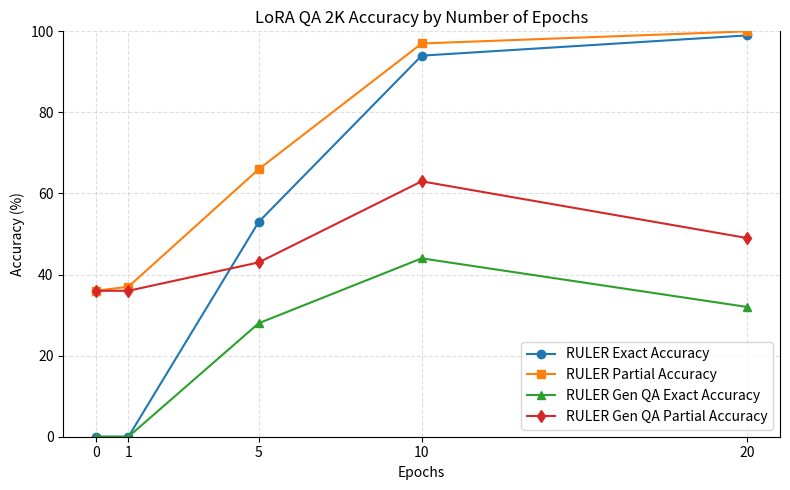

Write Python code to recreate this figure.
import matplotlib.pyplot as plt
from typing import Sequence, Optional, Tuple

def plot_two_lines(
    x_values: Sequence[float],
    y1_values: Sequence[float],
    title: str,
    x_label: str,
    y_label: str,
    y1_legend: str,
    y2_values: Optional[Sequence[float]] = None,
    y2_legend: Optional[str] = None,
    y3_values: Optional[Sequence[float]] = None,
    y3_legend: Optional[str] = None,
    y4_values: Optional[Sequence[float]] = None,
    y4_legend: Optional[str] = None,
    style1: str = "-o",
    style2: str = "-s",
    style3: str = "-^",
    style4: str = "-d",
    grid: bool = True,
    figsize: Tuple[int, int] = (8, 5),
    save_path: Optional[str] = None,
    show: bool = True,
):
    """
    Plot one to four lines on the same axes with labels and legend.

    Returns (fig, ax).
    """
    if len(x_values) != len(y1_values):
        raise ValueError("x_values and y1_values must have the same length.")
    if y2_values is not None and len(x_values) != len(y2_values):
        raise ValueError("x_values and y2_values must have the same length when y2_values is provided.")
    if y3_values is not None and len(x_values) != len(y3_values):
        raise ValueError("x_values and y3_values must have the same length when y3_values is provided.")
    if y4_values is not None and len(x_values) != len(y4_values):
        raise ValueError("x_values and y4_values must have the same length when y4_values is provided.")

    fig, ax = plt.subplots(figsize=figsize)
    ax.plot(x_values, y1_values, style1, label=y1_legend)
    if y2_values is not None:
        second_label = y2_legend if y2_legend is not None else "Series 2"
        ax.plot(x_values, y2_values, style2, label=second_label)
    if y3_values is not None:
        third_label = y3_legend if y3_legend is not None else "Series 3"
        ax.plot(x_values, y3_values, style3, label=third_label)
    if y4_values is not None:
        fourth_label = y4_legend if y4_legend is not None else "Series 4"
        ax.plot(x_values, y4_values, style4, label=fourth_label)

    ax.set_title(title)
    ax.set_xlabel(x_label)
    ax.set_ylabel(y_label)
    ax.legend()

    # Enforce y-axis bounds 0 to 100
    ax.set_ylim(0, 100)

    # Show only provided x-values as ticks on the bottom axis
    ax.set_xticks(x_values)
    ax.tick_params(axis='x', labelbottom=True, labeltop=False)
    ax.xaxis.set_ticks_position('bottom')
    ax.spines['top'].set_visible(False)
    ax.minorticks_off()

    if grid:
        ax.grid(True, linestyle="--", alpha=0.4)

    fig.tight_layout()

    if save_path:
        fig.savefig(save_path, dpi=200, bbox_inches="tight")
    if show:
        plt.show()

    return fig, ax


# Example usage
if __name__ == "__main__":
    # x = [2048, 32768, 131072]
    # y_a = [99, 53, 40]
    # y_b = [100, 73, 50]

    # plot_two_lines(
    #     x_values=x,
    #     y1_values=y_a,
    #     y2_values=y_b,
    #     title="LoRA QA Benchmark Accuracy by Token Size",
    #     x_label="Token Size",
    #     y_label="Accuracy (%)",
    #     y1_legend="RULER Exact Accuracy",
    #     y2_legend="RULER Partial Accuracy",
    #     save_path='plot.png',
    #     show=True,
    # )
    x = [0, 1, 5, 10, 20]
    y_a = [0, 0, 53, 94, 99]
    y_b = [36, 37, 66, 97, 100]
    y_c = [0, 0, 28, 44, 32]
    y_d = [36, 36, 43, 63, 49]

    plot_two_lines(
        x_values=x,
        y1_values=y_a,
        y2_values=y_b,
        y3_values=y_c,
        y4_values=y_d,
        title="LoRA QA 2K Accuracy by Number of Epochs",
        x_label="Epochs",
        y_label="Accuracy (%)",
        y1_legend="RULER Exact Accuracy",
        y2_legend="RULER Partial Accuracy",
        y3_legend="RULER Gen QA Exact Accuracy",
        y4_legend="RULER Gen QA Partial Accuracy",
        save_path='plot.png',
        show=True,
    )

    # x = [1e-4, 1e-3, 1e-2]
    # y_a = [0, 53, 1]
    # y_b = [0, 66, 15]

    # plot_two_lines(
    #     x_values=x,
    #     y1_values=y_a,
    #     y2_values=y_b,
    #     title="LoRA QA 2K Accuracy by Learning Rate",
    #     x_label="Learning Rate",
    #     y_label="Accuracy (%)",
    #     y1_legend="RULER Exact Accuracy",
    #     y2_legend="RULER Partial Accuracy",
    #     save_path='plot.png',
    #     show=True,
    # )

    # x = [1, 2, 4]
    # y_a = [91, 53, 5]
    # y_b = [97, 66, 15]

    # plot_two_lines(
    #     x_values=x,
    #     y1_values=y_a,
    #     y2_values=y_b,
    #     title="LoRA QA 2K Accuracy by Batch Size",
    #     x_label="Batch Size",
    #     y_label="Accuracy (%)",
    #     y1_legend="RULER Exact Accuracy",
    #     y2_legend="RULER Partial Accuracy",
    #     save_path='plot.png',
    #     show=True,
    # )

    # x = [5, 8, 11]
    # y_a = [55, 53, 48]
    # y_b = [64, 66, 64]

    # plot_two_lines(
    #     x_values=x,
    #     y1_values=y_a,
    #     y2_values=y_b,
    #     title="LoRA QA 2K Accuracy by Adapter Rank",
    #     x_label="Adapter Rank",
    #     y_label="Accuracy (%)",
    #     y1_legend="RULER Exact Accuracy",
    #     y2_legend="RULER Partial Accuracy",
    #     save_path='plot.png',
    #     show=True,
    # )

    # x = [5, 10, 15]
    # y_a = [57, 53, 7]
    # y_b = [70, 66, 23]

    # plot_two_lines(
    #     x_values=x,
    #     y1_values=y_a,
    #     y2_values=y_b,
    #     title="LoRA QA 2K Accuracy by Adapter Layers",
    #     x_label="Adapter Layers",
    #     y_label="Accuracy (%)",
    #     y1_legend="RULER Exact Accuracy",
    #     y2_legend="RULER Partial Accuracy",
    #     save_path='plot.png',
    #     show=True,
    # )

    # x = [2048, 32768, 131072]
    # y_a = [18, 0, 0]
    # y_b = [18, 3, 0]

    # plot_two_lines(
    #     x_values=x,
    #     y1_values=y_a,
    #     y2_values=y_b,
    #     title="LoRA Single Needle Accuracy by Token Size",
    #     x_label="Token Size",
    #     y_label="Accuracy (%)",
    #     y1_legend="RULER Exact Accuracy",
    #     y2_legend="RULER Partial Accuracy",
    #     save_path='plot.png',
    #     show=True,
    # )

    # x = [0, 1, 5, 10, 20]
    # y_a = [14.237, 13.748, 13.698, 20.043, 25.760]

    # plot_two_lines(
    #     x_values=x,
    #     y1_values=y_a,
    #     title="LoRA Model 2K QA Benchmark Perplexity by Epoch",
    #     x_label="Epoch",
    #     y_label="Perplexity",
    #     y1_legend="Perplexity",
    #     save_path='plot.png',
    #     show=True,
    # )

    # x = [2048, 32768, 131072]
    # y_a = [25.760, 18.364, 12.931]

    # plot_two_lines(
    #     x_values=x,
    #     y1_values=y_a,
    #     title="LoRA Model 2K QA Benchmark Perplexity by Token Size",
    #     x_label="Token Size",
    #     y_label="Perplexity",
    #     y1_legend="Perplexity",
    #     save_path='plot.png',
    #     show=True,
    # )

    # x = [0, 1, 5, 10, 20]
    # y_a = [0.69, 0.769, 0.428, 0.5, 0.661]

    # plot_two_lines(
    #     x_values=x,
    #     y1_values=y_a,
    #     title="LoRA Model 2K QA Benchmark GLUE Score by Epoch",
    #     x_label="Epoch",
    #     y_label="GLUE Score",
    #     y1_legend="GLUE Score",
    #     save_path='plot.png',
    #     show=True,
    # )

    # x = [8, 16, 32]
    # y_a = [0, 0, 3]
    # y_b = [13, 20, 17]

    # plot_two_lines(
    #     x_values=x,
    #     y1_values=y_a,
    #     y2_values=y_b,
    #     title="LoRA QA 32K Accuracy with 1 Adapter Layer by Adapter Rank",
    #     x_label="Adapter Rank",
    #     y_label="Accuracy (%)",
    #     y1_legend="RULER Exact Accuracy",
    #     y2_legend="RULER Partial Accuracy",
    #     save_path='plot.png',
    #     show=True,
    # )
